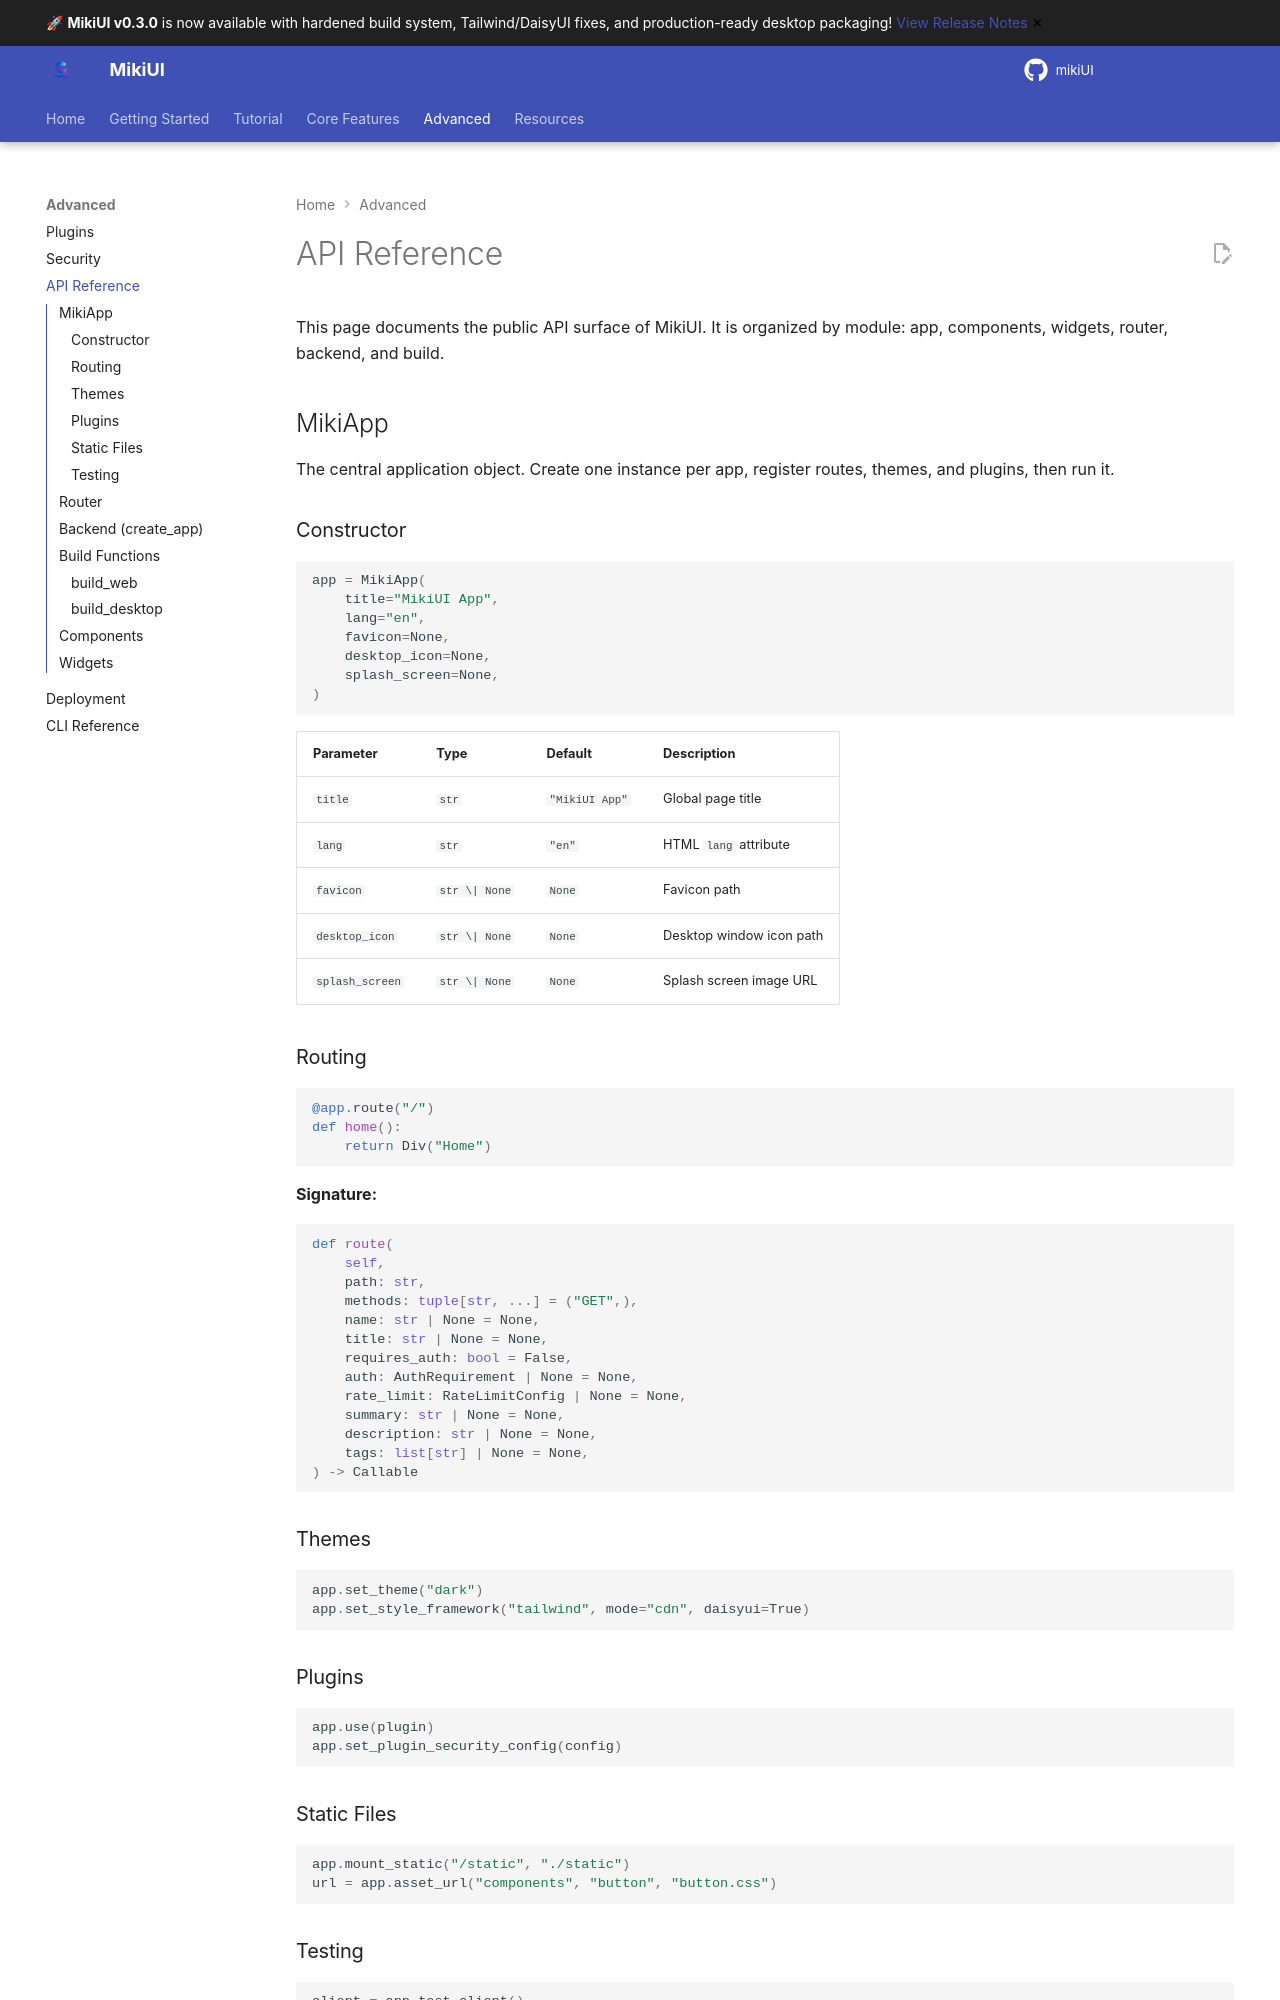

repository: alainmiki/mikiUI · page: guide/api-reference/index.html · generator: mkdocs

# API Reference

This page documents the public API surface of MikiUI. It is organized by module: app, components, widgets, router, backend, and build.

## MikiApp

The central application object. Create one instance per app, register routes, themes, and plugins, then run it.

### Constructor

```python
app = MikiApp(
    title="MikiUI App",
    lang="en",
    favicon=None,
    desktop_icon=None,
    splash_screen=None,
)
```

| Parameter | Type | Default | Description |
|-----------|------|---------|-------------|
| `title` | `str` | `"MikiUI App"` | Global page title |
| `lang` | `str` | `"en"` | HTML `lang` attribute |
| `favicon` | `str \| None` | `None` | Favicon path |
| `desktop_icon` | `str \| None` | `None` | Desktop window icon path |
| `splash_screen` | `str \| None` | `None` | Splash screen image URL |

### Routing

```python
@app.route("/")
def home():
    return Div("Home")
```

**Signature:**

```python
def route(
    self,
    path: str,
    methods: tuple[str, ...] = ("GET",),
    name: str | None = None,
    title: str | None = None,
    requires_auth: bool = False,
    auth: AuthRequirement | None = None,
    rate_limit: RateLimitConfig | None = None,
    summary: str | None = None,
    description: str | None = None,
    tags: list[str] | None = None,
) -> Callable
```

### Themes

```python
app.set_theme("dark")
app.set_style_framework("tailwind", mode="cdn", daisyui=True)
```

### Plugins

```python
app.use(plugin)
app.set_plugin_security_config(config)
```

### Static Files

```python
app.mount_static("/static", "./static")
url = app.asset_url("components", "button", "button.css")
```

### Testing

```python
client = app.test_client()
response = client.get("/")
```
